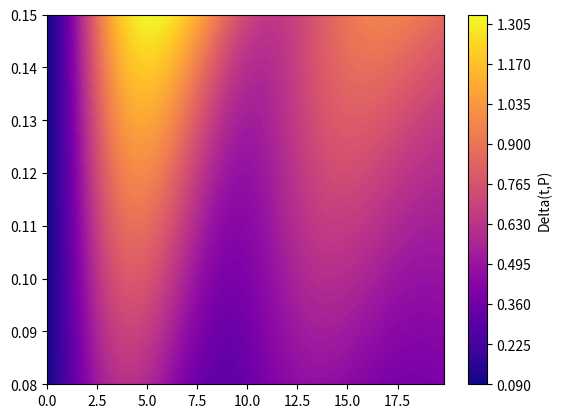

This chart was generated by the following Python code:
"""
A numerical solver designed to solve the PDE:
m d^2phi/dt^2 +d dphi/dt +BV1V2sn(phi) +P = 0
Here we do the testing necessary to show that the
numerical solver is indeed slower than our GridStabilityPINN
"""
import numpy as np
import matplotlib.pyplot as plt
import time
from scipy.integrate import RK45


def func(t, A, P, m, d, B):
    """
    t represents time
    A is a column vector with u and delta
    """

    u = A[0]
    delta = A[1]
    fu = (P-B*np.sin(delta)-d*u)/m
    fdelta = u
    Anew = np.array([[fu, fdelta]]).flatten()
    return Anew


def RK45Solver(P_range=[0.08, 0.18], m=0.1, B=0.2, d=0.05, N_t=100, N_P=100):

    dsol = np.zeros((N_P, N_t))
    ddotsol = np.zeros((N_P, N_t))
    start = time.time()
    for i, P in enumerate(np.linspace(P_range[0], P_range[1], N_P)):
        sol = RK45(
            fun=lambda t, y: func(t, y, P, m, d, B), t0=0,
            y0=np.array([[0.1], [0.1]]).flatten(),
            t_bound=20, first_step=20/N_t, max_step=20/N_t)

        t = []
        for j in range(N_t):
            dsol[i, j] = sol.y[1]
            ddotsol[i, j] = sol.y[0]
            t.append(sol.t)
            sol.step()
    end = time.time()
    total_time = end - start
    return total_time, t, dsol, ddotsol


if __name__ == '__main__':
    P_range = [0.08, 0.15]
    N_P = 100
    N_t = 100
    P_list = np.linspace(P_range[0], P_range[1], N_P)
    total_time, t, dsol, ddotsol = RK45Solver(P_range=P_range, m=0.4,
                                              d=0.1, N_t=N_t, N_P=N_P)
    print('Code completed in {:.2f} seconds'.format(total_time))
    cs1 = plt.contourf(t, P_list, dsol, cmap='plasma', levels=100)
    cbar = plt.colorbar(cs1)
    cbar.set_label('Delta(t,P)')
